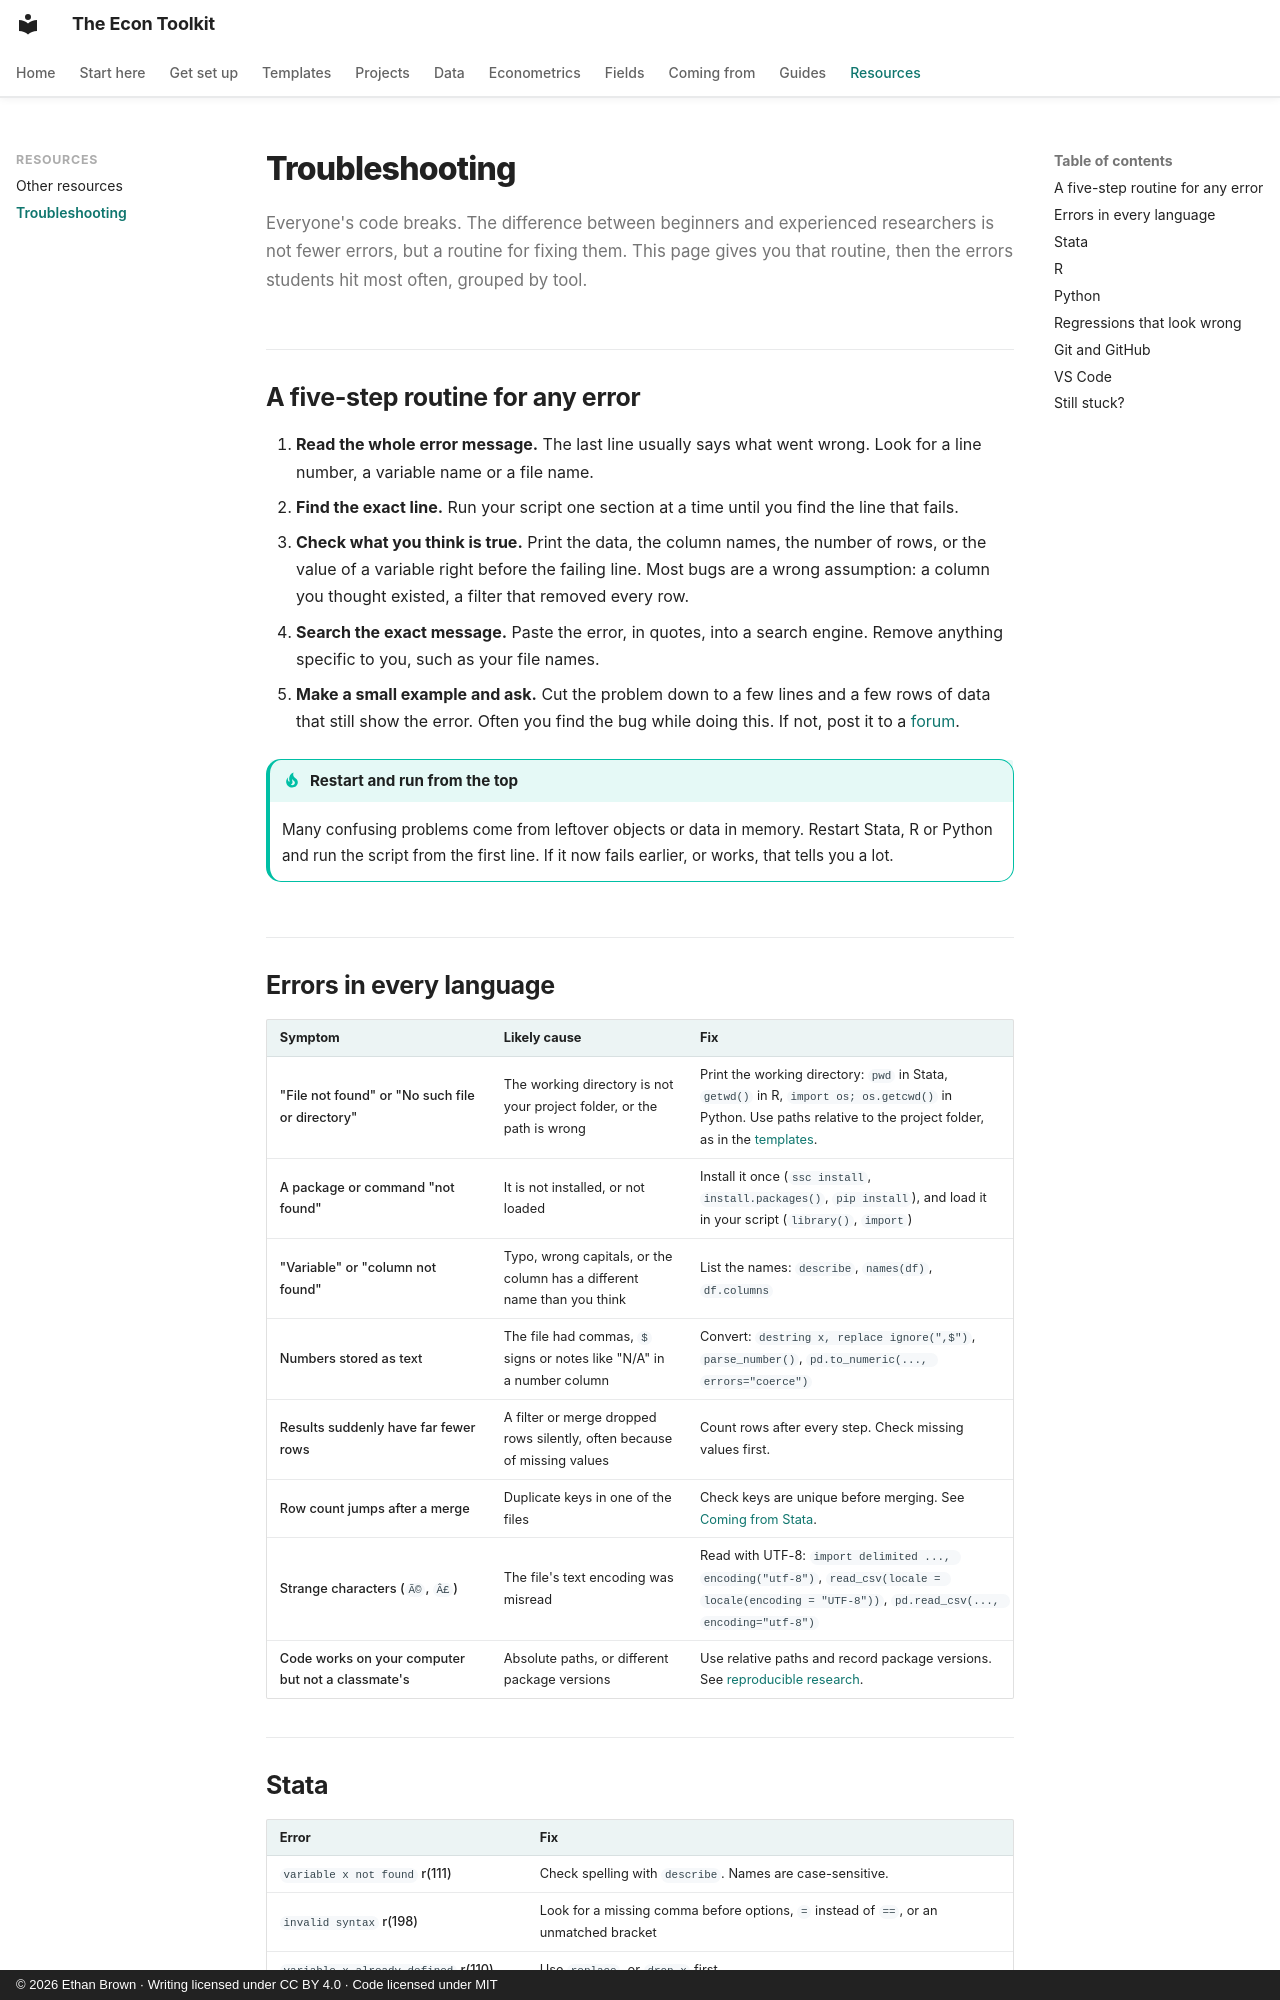

repository: ethanbrownecon/econ-toolkit · page: troubleshooting/index.html · generator: mkdocs · copyright: © 2026 Ethan Brown · Writing licensed under CC BY 4.0 · Code licensed under MIT

# Troubleshooting

Everyone's code breaks. The difference between beginners and experienced researchers is not fewer errors, but a routine for fixing them. This page gives you that routine, then the errors students hit most often, grouped by tool.

## A five-step routine for any error

1. **Read the whole error message.** The last line usually says what went wrong. Look for a line number, a variable name or a file name.
2. **Find the exact line.** Run your script one section at a time until you find the line that fails.
3. **Check what you think is true.** Print the data, the column names, the number of rows, or the value of a variable right before the failing line. Most bugs are a wrong assumption: a column you thought existed, a filter that removed every row.
4. **Search the exact message.** Paste the error, in quotes, into a search engine. Remove anything specific to you, such as your file names.
5. **Make a small example and ask.** Cut the problem down to a few lines and a few rows of data that still show the error. Often you find the bug while doing this. If not, post it to a [forum](resources/index.md#where-to-ask-for-help).

!!! tip "Restart and run from the top"
    Many confusing problems come from leftover objects or data in memory. Restart Stata, R or Python and run the script from the first line. If it now fails earlier, or works, that tells you a lot.
